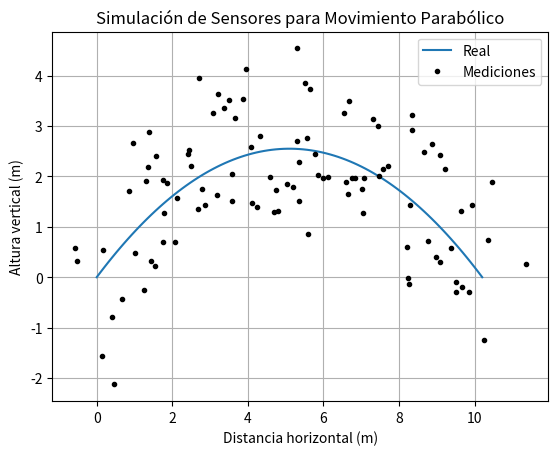

The matplotlib source for this figure:
import numpy as np
from scipy.linalg import inv
import matplotlib.pyplot as plt

def measure_position(x, y, sigma):
    """
    Simula una medición de posición con ruido gaussiano.
    
    x : float
        Posición en el eje x.
    y : float
        Posición en el eje y.
    sigma : float
        Desviación estándar del ruido de medición.
    
    Returns
    -------
    float
        Medición de posición con ruido.
    """
    return np.random.normal(x, sigma), np.random.normal(y, sigma)

def measure_velocity(vx, vy, sigma):
    """
    Simula una medición de velocidad con ruido gaussiano.
    
    vx : float
        Velocidad en el eje x.
    vy : float
        Velocidad en el eje y.
    sigma : float
        Desviación estándar del ruido de medición.
    
    Returns
    -------
    float
        Medición de velocidad con ruido.
    """
    return np.random.normal(vx, sigma), np.random.normal(vy, sigma)

def simulate_sensors(x_real, y_real, vx_real, vy_real, sigma_position, sigma_velocity):
    """
    Simula las mediciones de posición y velocidad con ruido gaussiano.
    
    x_real : array_like
        Vector de posiciones reales (shape: N)
    y_real : array_like
        Vector de posiciones reales (shape: N)
    vx_real : float
        Velocidad en el eje x real
    vy_real : array_like
        Vector de velocidades en el eje y reales (shape: N)
    sigma_position : float
        Desviación estándar del ruido de medición de posición.
    sigma_velocity : float
        Desviación estándar del ruido de medición de velocidad.
    
    Returns
    -------
    z : array_like
        Matriz de mediciones (shape: Nx4) donde las columnas corresponden a x_medido, y_medido, vx_medido, vy_medido
    """
    N = len(x_real)
    z = np.zeros((N, 4))
    for i in range(N):
        z[i, 0], z[i, 1] = measure_position(x_real[i], y_real[i], sigma_position)
        z[i, 2], z[i, 3] = measure_velocity(vx_real, vy_real[i], sigma_velocity)
    return z

# Parámetros del movimiento parabólico
v0 = 10  # Velocidad inicial
theta = np.pi/4  # Ángulo de lanzamiento en radianes
g = 9.8  # Aceleración debido a la gravedad

# Obtener las coordenadas x, y y las velocidades vx, vy del movimiento parabólico real
t_flight = 2 * v0 * np.sin(theta) / g
t = np.linspace(0, t_flight, num=100)
x_real = v0 * np.cos(theta) * t
y_real = v0 * np.sin(theta) * t - 0.5 * g * t**2
vx_real = v0 * np.cos(theta)
vy_real = v0 * np.sin(theta) - g * t

# Parámetros de simulación de los sensores
sigma_position = 1  # Desviación estándar del ruido de medición de posición
sigma_velocity = 0.5  # Desviación estándar del ruido de medición de velocidad

# Simular mediciones de posición y velocidad con ruido
z = simulate_sensors(x_real, y_real, vx_real, vy_real, sigma_position, sigma_velocity)

# Graficar las mediciones simuladas
plt.plot(x_real, y_real, label='Real')
plt.plot(z[:, 0], z[:, 1], 'k.', label='Mediciones')
plt.title("Simulación de Sensores para Movimiento Parabólico")
plt.xlabel("Distancia horizontal (m)")
plt.ylabel("Altura vertical (m)")
plt.grid(True)
plt.legend()
plt.show()
